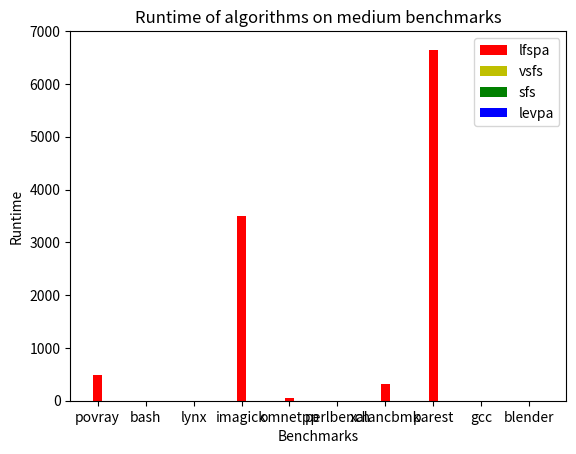

Recreate this plot in Python.
import matplotlib.pyplot as plt
import numpy as np
 
# create data
x = np.arange(10)
y1 = np.array([482.22, 0,0, 3490.79, 57.82, 0, 312.62, 6644.82, 0,0])
y2 = np.array([0,0,0,0,0,0,0,0,0,0])
y3 = np.array([ 0,0,0,0,0,0,0,0,0,0])
y4 = np.array([0,0,0,0,0,0,0,0,0,0])
width = 0.2

# plt.yscale("symlog", linthresh=1)

 
# plot bars in stack manner
plt.bar(x, y1, width, color='r')
plt.bar(x, y3, width, bottom=y1, color='y')
plt.bar(x, y4, width, bottom=y1+y3, color='g')
plt.bar(x+width, y2, width, color='b')

plt.ylim(0, 7000) 
plt.xticks(x, ["povray", "bash", "lynx", "imagick", "omnetpp", "perlbench", "xalancbmk", "parest", "gcc", "blender"])
plt.xlabel("Benchmarks")
plt.ylabel("Runtime")
plt.legend(["lfspa", "vsfs", "sfs", "levpa"])
plt.title("Runtime of algorithms on medium benchmarks")
plt.show()
